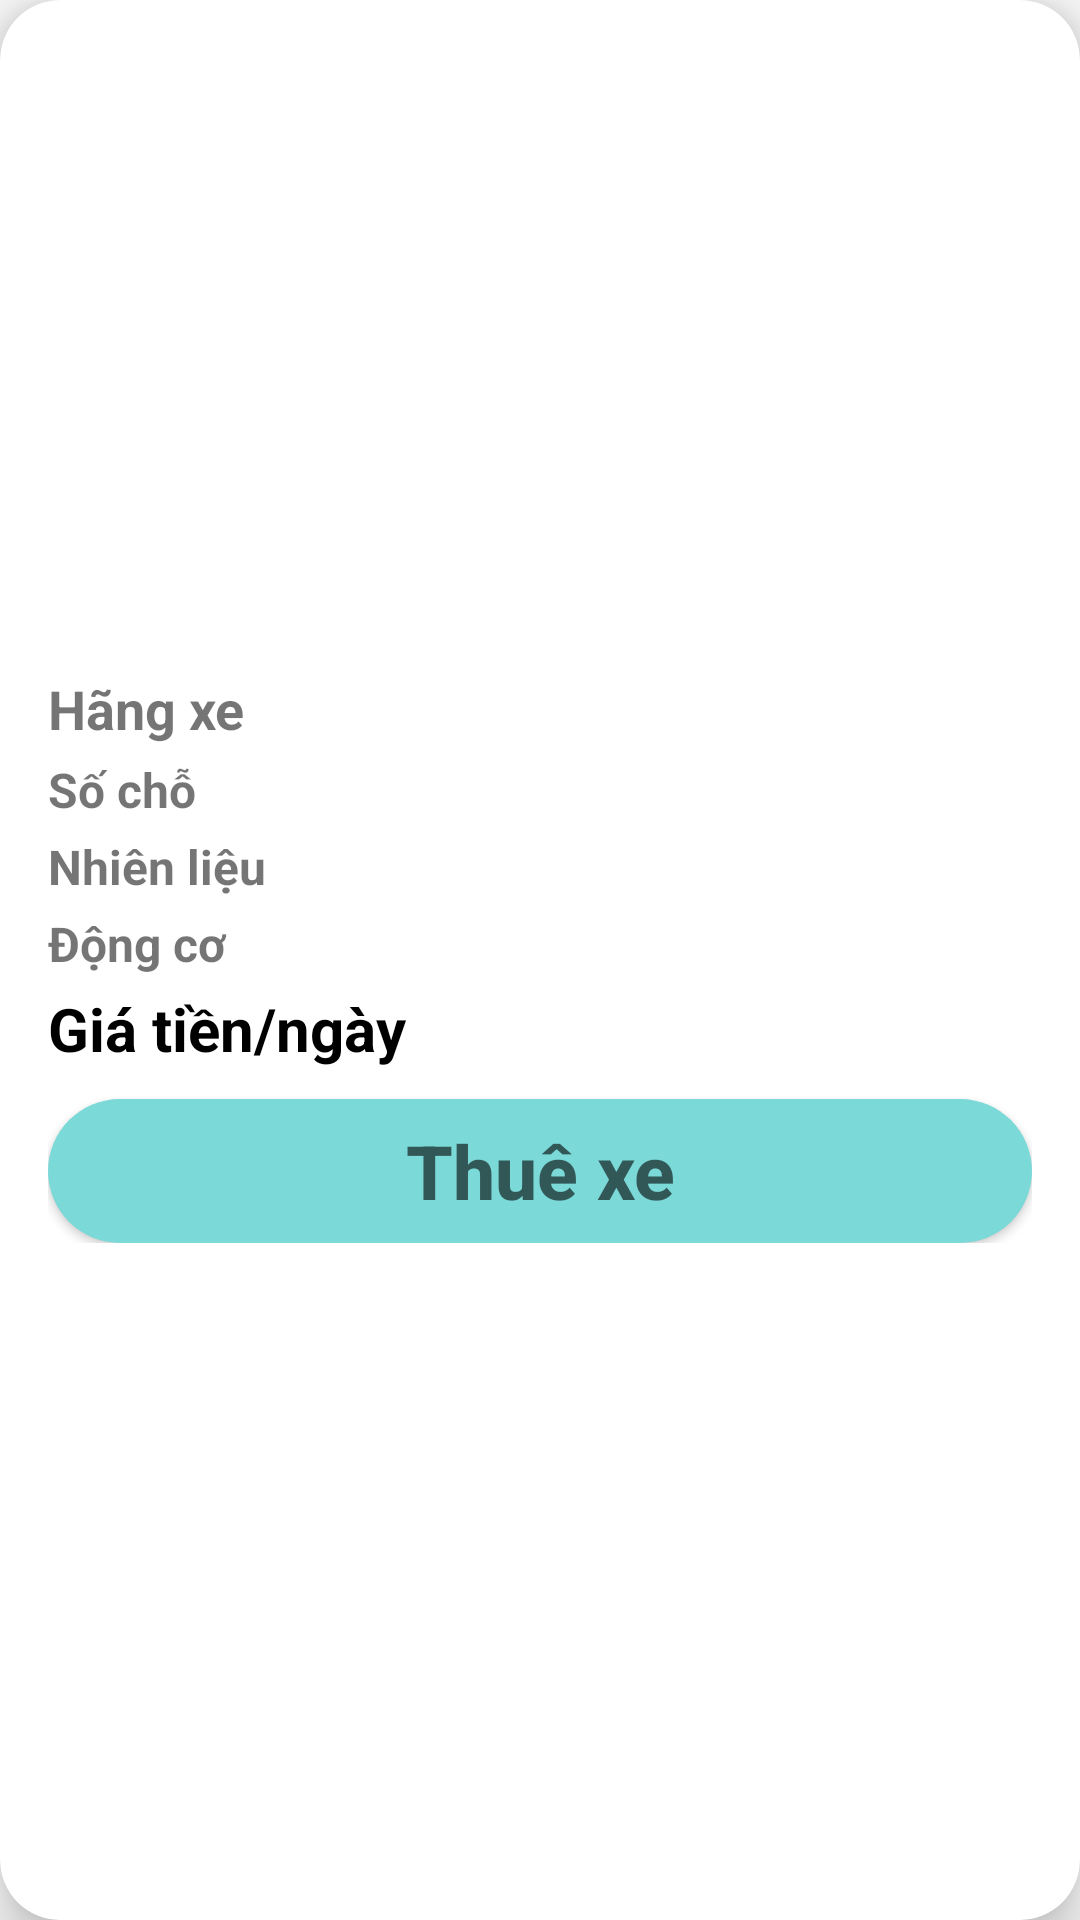

Reconstruct the res/layout file that produces this screen, plus the resources it refers to.
<!-- AndroidManifest.xml: application theme Theme.AppCompat.Light.NoActionBar -->
<!-- res/layout/card_item_car.xml -->
<?xml version="1.0" encoding="utf-8"?>
<androidx.cardview.widget.CardView xmlns:android="http://schemas.android.com/apk/res/android"
    android:layout_width="match_parent"
    android:layout_height="wrap_content"
    xmlns:app="http://schemas.android.com/apk/res-auto"
    app:cardElevation="10dp"
    app:cardCornerRadius="20dp"
    android:layout_marginTop="20dp"
    android:layout_marginBottom="10dp"
    >

    <LinearLayout
        android:layout_width="match_parent"
        android:layout_height="wrap_content"
        android:orientation="vertical"
        android:padding="16dp">


        <ImageView
            android:id="@+id/image_car"
            android:layout_width="match_parent"
            android:layout_height="200dp"
            android:scaleType="center"
            android:src="@drawable/placeholder_image" />

        <TextView
            android:id="@+id/text_brand"
            android:layout_width="match_parent"
            android:layout_height="wrap_content"
            android:text="Hãng xe"
            android:textSize="18sp"
            android:textStyle="bold"
            android:layout_marginTop="8dp" />


        
        <TextView
            android:id="@+id/text_seats"
            android:layout_width="match_parent"
            android:layout_height="wrap_content"
            android:text="Số chỗ"
            android:textStyle="bold"
            android:textSize="16sp"
            android:layout_marginTop="4dp" />

        
        <TextView
            android:id="@+id/text_fuel"
            android:layout_width="match_parent"
            android:layout_height="wrap_content"
            android:text="Nhiên liệu"
            android:textStyle="bold"
            android:textSize="16sp"
            android:layout_marginTop="4dp" />

        
        <TextView
            android:id="@+id/text_transmission"
            android:layout_width="match_parent"
            android:layout_height="wrap_content"
            android:text="Động cơ"
            android:textStyle="bold"
            android:textSize="16sp"
            android:layout_marginTop="4dp"/>


        
        <TextView
            android:id="@+id/text_price"
            android:layout_width="match_parent"
            android:layout_height="wrap_content"
            android:text="Giá tiền/ngày"
            android:textSize="20sp"
            android:textStyle="bold"
            android:textColor="@color/black"
            android:layout_marginTop="4dp" />

        <Button
            android:layout_width="match_parent"
            android:layout_height="wrap_content"
            android:hint="Thuê xe"
            android:textStyle="bold"
            android:textSize="25sp"
            android:layout_marginTop="10dp"
            android:textColor="#FFFFFF"
            android:background="@drawable/button"/>
    </LinearLayout>
</androidx.cardview.widget.CardView>
<!-- resources referenced by this layout -->
<resources>
  <color name="black">#FF000000</color>
  <!-- drawable button (drawable) -->
  <shape xmlns:android="http://schemas.android.com/apk/res/android">
      <solid android:color="#7BD9D8" />
      <corners android:radius="40dp" />
  </shape>
</resources>
